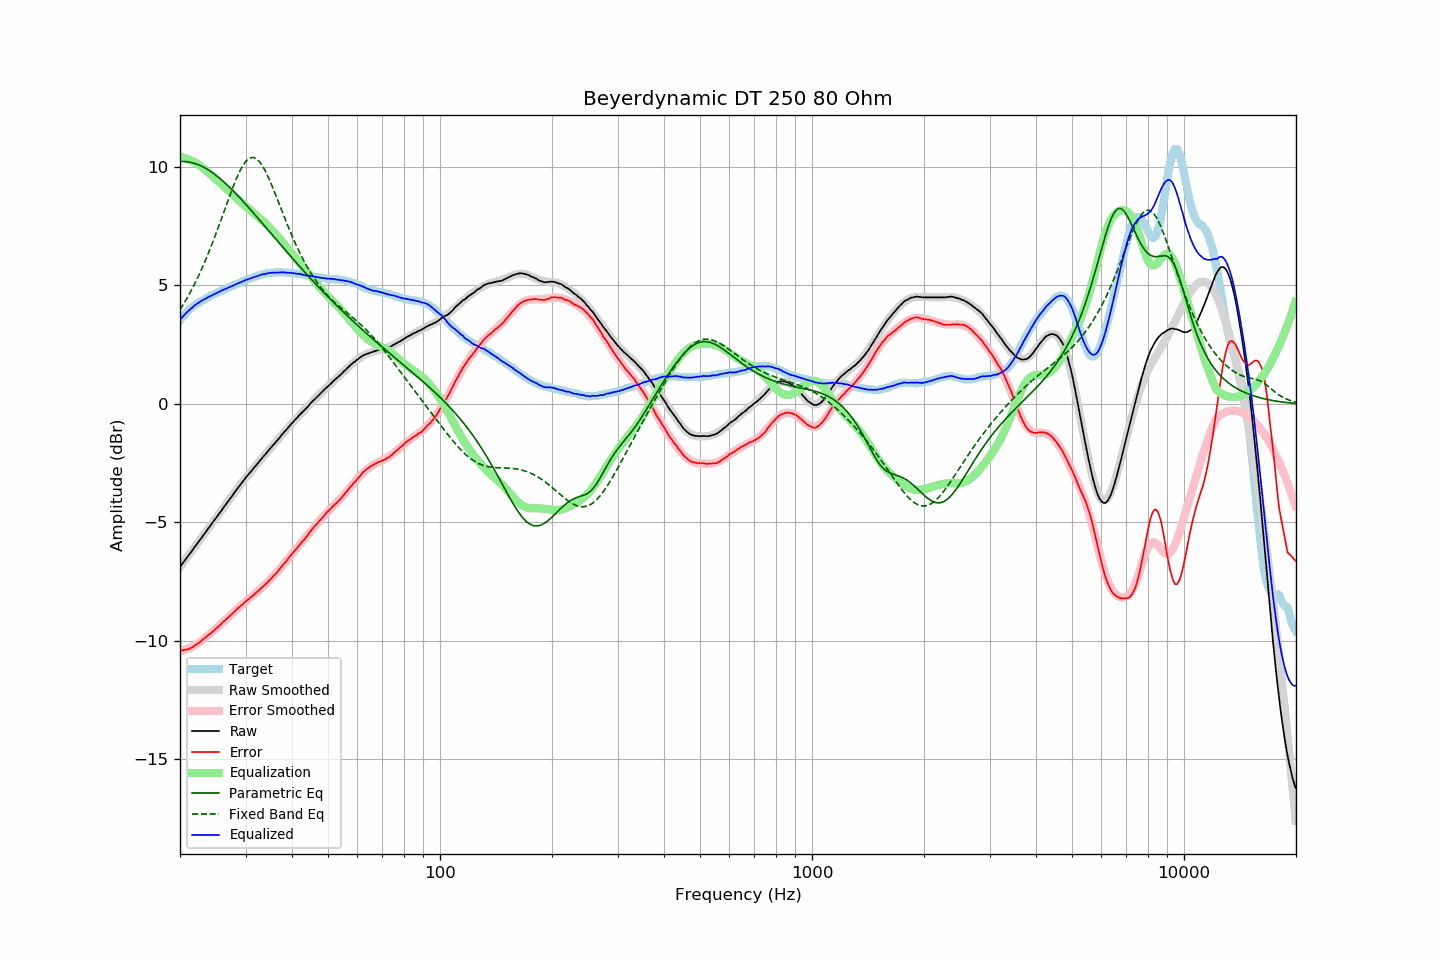

The data file committed next to this chart (first rows):
frequency, raw, error, smoothed, error_smoothed, equalization, parametric_eq, fixed_band_eq, equalized_raw, equalized_smoothed, target
20.00, -6.88, -10.41, -6.88, -10.44, 10.44, 10.23, 3.97, 3.55, 3.55, 3.53
20.20, -6.79, -10.41, -6.79, -10.42, 10.42, 10.23, 4.08, 3.63, 3.63, 3.62
20.40, -6.70, -10.40, -6.70, -10.40, 10.40, 10.23, 4.19, 3.70, 3.70, 3.70
20.61, -6.61, -10.37, -6.61, -10.38, 10.38, 10.23, 4.30, 3.78, 3.77, 3.77
20.81, -6.51, -10.37, -6.52, -10.36, 10.36, 10.22, 4.42, 3.85, 3.84, 3.86
21.02, -6.42, -10.36, -6.43, -10.33, 10.33, 10.22, 4.54, 3.91, 3.91, 3.94
21.23, -6.33, -10.33, -6.33, -10.31, 10.31, 10.20, 4.66, 3.97, 3.97, 4.00
21.44, -6.24, -10.30, -6.24, -10.27, 10.27, 10.19, 4.79, 4.03, 4.03, 4.06
21.66, -6.15, -10.26, -6.15, -10.24, 10.24, 10.17, 4.92, 4.09, 4.09, 4.10
21.87, -6.05, -10.21, -6.06, -10.20, 10.20, 10.15, 5.05, 4.15, 4.15, 4.15
22.09, -5.96, -10.17, -5.97, -10.16, 10.16, 10.13, 5.19, 4.20, 4.20, 4.20
22.31, -5.87, -10.13, -5.87, -10.12, 10.12, 10.11, 5.33, 4.25, 4.25, 4.25
22.54, -5.79, -10.08, -5.78, -10.07, 10.07, 10.08, 5.47, 4.29, 4.29, 4.29
22.76, -5.69, -10.02, -5.69, -10.02, 10.02, 10.05, 5.62, 4.33, 4.33, 4.33
22.99, -5.59, -9.95, -5.60, -9.97, 9.97, 10.02, 5.77, 4.38, 4.37, 4.36
23.22, -5.50, -9.90, -5.50, -9.91, 9.91, 9.98, 5.93, 4.41, 4.41, 4.40
23.45, -5.41, -9.85, -5.41, -9.86, 9.86, 9.94, 6.09, 4.45, 4.45, 4.44
23.69, -5.32, -9.79, -5.32, -9.80, 9.80, 9.90, 6.25, 4.49, 4.48, 4.48
23.92, -5.22, -9.74, -5.22, -9.74, 9.74, 9.86, 6.42, 4.52, 4.52, 4.52
24.16, -5.13, -9.70, -5.13, -9.69, 9.69, 9.82, 6.59, 4.55, 4.56, 4.57
24.40, -5.03, -9.63, -5.04, -9.63, 9.63, 9.77, 6.76, 4.59, 4.59, 4.60
24.65, -4.94, -9.57, -4.94, -9.57, 9.57, 9.72, 6.94, 4.62, 4.62, 4.62
24.89, -4.85, -9.51, -4.85, -9.51, 9.51, 9.67, 7.12, 4.66, 4.66, 4.65
25.14, -4.76, -9.46, -4.76, -9.45, 9.45, 9.62, 7.30, 4.69, 4.69, 4.69
25.39, -4.66, -9.38, -4.66, -9.39, 9.39, 9.56, 7.49, 4.73, 4.72, 4.72
25.65, -4.57, -9.33, -4.57, -9.33, 9.33, 9.50, 7.67, 4.75, 4.76, 4.76
25.91, -4.48, -9.25, -4.48, -9.27, 9.27, 9.45, 7.86, 4.79, 4.79, 4.78
26.16, -4.38, -9.19, -4.39, -9.20, 9.20, 9.39, 8.05, 4.82, 4.82, 4.81
26.43, -4.30, -9.14, -4.29, -9.14, 9.14, 9.33, 8.24, 4.84, 4.85, 4.85
26.69, -4.20, -9.08, -4.20, -9.08, 9.08, 9.26, 8.43, 4.87, 4.88, 4.88
26.96, -4.10, -9.01, -4.11, -9.01, 9.01, 9.20, 8.62, 4.91, 4.91, 4.90
27.23, -4.01, -8.96, -4.01, -8.95, 8.95, 9.13, 8.80, 4.93, 4.94, 4.94
27.50, -3.92, -8.90, -3.92, -8.89, 8.89, 9.07, 8.98, 4.96, 4.97, 4.97
27.77, -3.83, -8.82, -3.83, -8.82, 8.82, 9.00, 9.16, 4.99, 5.00, 4.99
28.05, -3.73, -8.76, -3.74, -8.76, 8.76, 8.93, 9.33, 5.03, 5.02, 5.03
28.33, -3.64, -8.69, -3.64, -8.70, 8.70, 8.86, 9.50, 5.05, 5.05, 5.05
28.62, -3.56, -8.63, -3.55, -8.64, 8.64, 8.79, 9.65, 5.08, 5.08, 5.07
28.90, -3.46, -8.58, -3.46, -8.58, 8.58, 8.71, 9.79, 5.11, 5.11, 5.11
29.19, -3.37, -8.51, -3.37, -8.52, 8.52, 8.64, 9.93, 5.14, 5.14, 5.13
29.48, -3.28, -8.46, -3.29, -8.46, 8.46, 8.57, 10.05, 5.17, 5.17, 5.18
29.78, -3.19, -8.39, -3.20, -8.40, 8.40, 8.49, 10.15, 5.20, 5.20, 5.20
30.08, -3.11, -8.33, -3.11, -8.34, 8.34, 8.42, 10.24, 5.23, 5.22, 5.23
30.38, -3.02, -8.28, -3.03, -8.28, 8.28, 8.34, 10.31, 5.25, 5.25, 5.25
30.68, -2.94, -8.23, -2.95, -8.22, 8.22, 8.27, 10.36, 5.28, 5.28, 5.28
30.99, -2.86, -8.16, -2.86, -8.17, 8.17, 8.19, 10.39, 5.30, 5.30, 5.30
31.30, -2.78, -8.11, -2.78, -8.11, 8.11, 8.11, 10.40, 5.32, 5.33, 5.33
31.61, -2.70, -8.06, -2.70, -8.05, 8.05, 8.03, 10.39, 5.35, 5.35, 5.35
31.93, -2.62, -8.00, -2.62, -7.99, 7.99, 7.96, 10.37, 5.37, 5.38, 5.37
32.24, -2.54, -7.93, -2.54, -7.93, 7.93, 7.88, 10.32, 5.39, 5.40, 5.39
32.57, -2.45, -7.87, -2.46, -7.87, 7.87, 7.80, 10.26, 5.42, 5.42, 5.42
32.89, -2.37, -7.82, -2.38, -7.81, 7.81, 7.72, 10.17, 5.44, 5.44, 5.44
33.22, -2.29, -7.75, -2.30, -7.75, 7.75, 7.64, 10.08, 5.46, 5.46, 5.46
33.55, -2.21, -7.69, -2.22, -7.69, 7.69, 7.56, 9.97, 5.48, 5.47, 5.48
33.89, -2.14, -7.63, -2.14, -7.63, 7.63, 7.48, 9.84, 5.48, 5.49, 5.48
34.23, -2.05, -7.56, -2.06, -7.56, 7.56, 7.40, 9.70, 5.51, 5.50, 5.51
34.57, -1.97, -7.49, -1.98, -7.49, 7.49, 7.32, 9.56, 5.52, 5.51, 5.52
34.92, -1.89, -7.42, -1.90, -7.42, 7.42, 7.24, 9.41, 5.53, 5.52, 5.52
35.27, -1.81, -7.35, -1.82, -7.35, 7.35, 7.16, 9.24, 5.54, 5.53, 5.54
35.62, -1.73, -7.27, -1.74, -7.28, 7.28, 7.08, 9.08, 5.54, 5.54, 5.54
35.97, -1.66, -7.20, -1.66, -7.20, 7.20, 7.00, 8.91, 5.54, 5.55, 5.54
... 635 more rows
